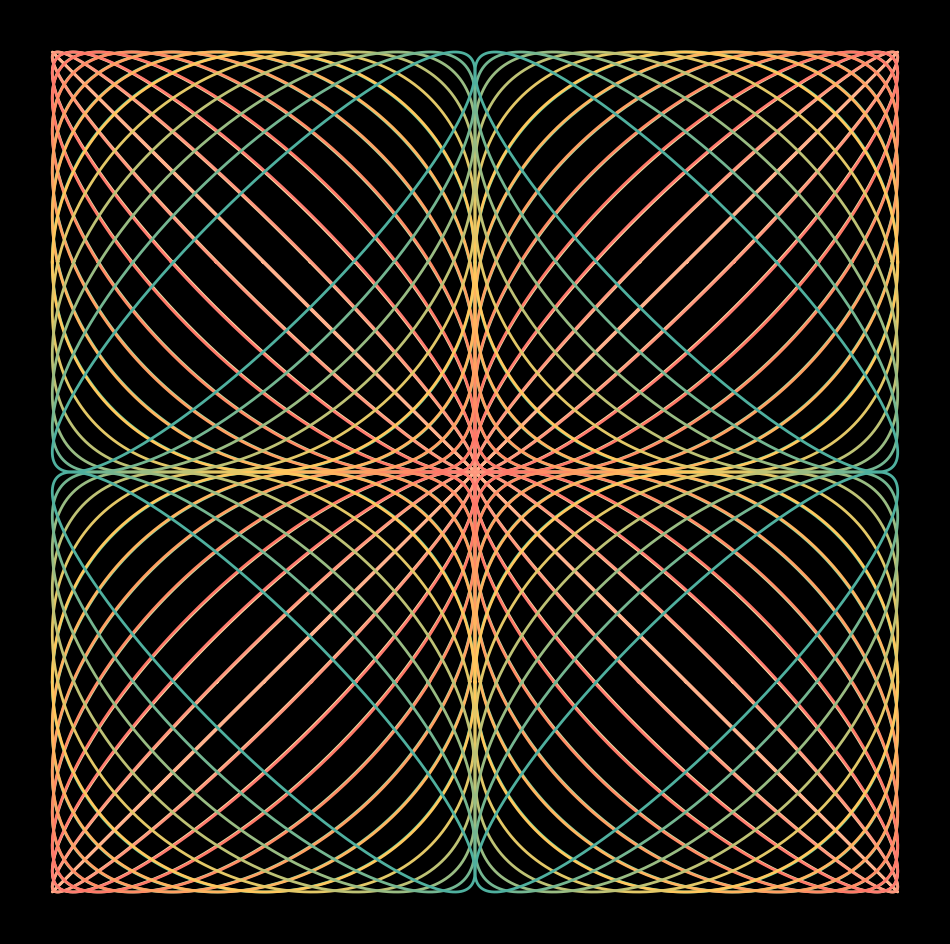

The matplotlib source for this figure: (Note: this script raises an exception after producing the figure.)
import matplotlib.pylab as plt 
import numpy as np
from matplotlib.colors import LinearSegmentedColormap 
path = '/mnt/c/Users/<user> Lopez/Pictures/RandomPlots/'



ending_color = ['#6ad29e','#ffeead','#ff6f69','#ffcc5c','#4fb09f']
t = np.linspace(0,2*np.pi,1000)
cmap = LinearSegmentedColormap.from_list("",ending_color,1000)

list = [2*np.pi*(34/50),np.pi,2*np.pi]
print(list)
for i,curv in enumerate(list):
    
    plt.figure(figsize=(12,12),facecolor='black',dpi=400)

    plt.axis('off')
    for alpha in np.linspace(0,curv,20):
       
        plt.plot(-np.cos(t+alpha),np.sin(t),color=cmap(alpha/curv),lw=2)
        plt.plot(np.cos(t+alpha)+2,np.sin(t),color=cmap(alpha/curv),lw=2)
        plt.plot(np.cos(t+alpha),np.sin(t)+2,color=cmap(alpha/curv),lw=2)
        plt.plot(-np.cos(t+alpha)+2,np.sin(t)+2,color=cmap(alpha/curv),lw=2)
        
    plt.savefig(path + f'11012022/plot{i}.png',facecolor='black')
    plt.close()

